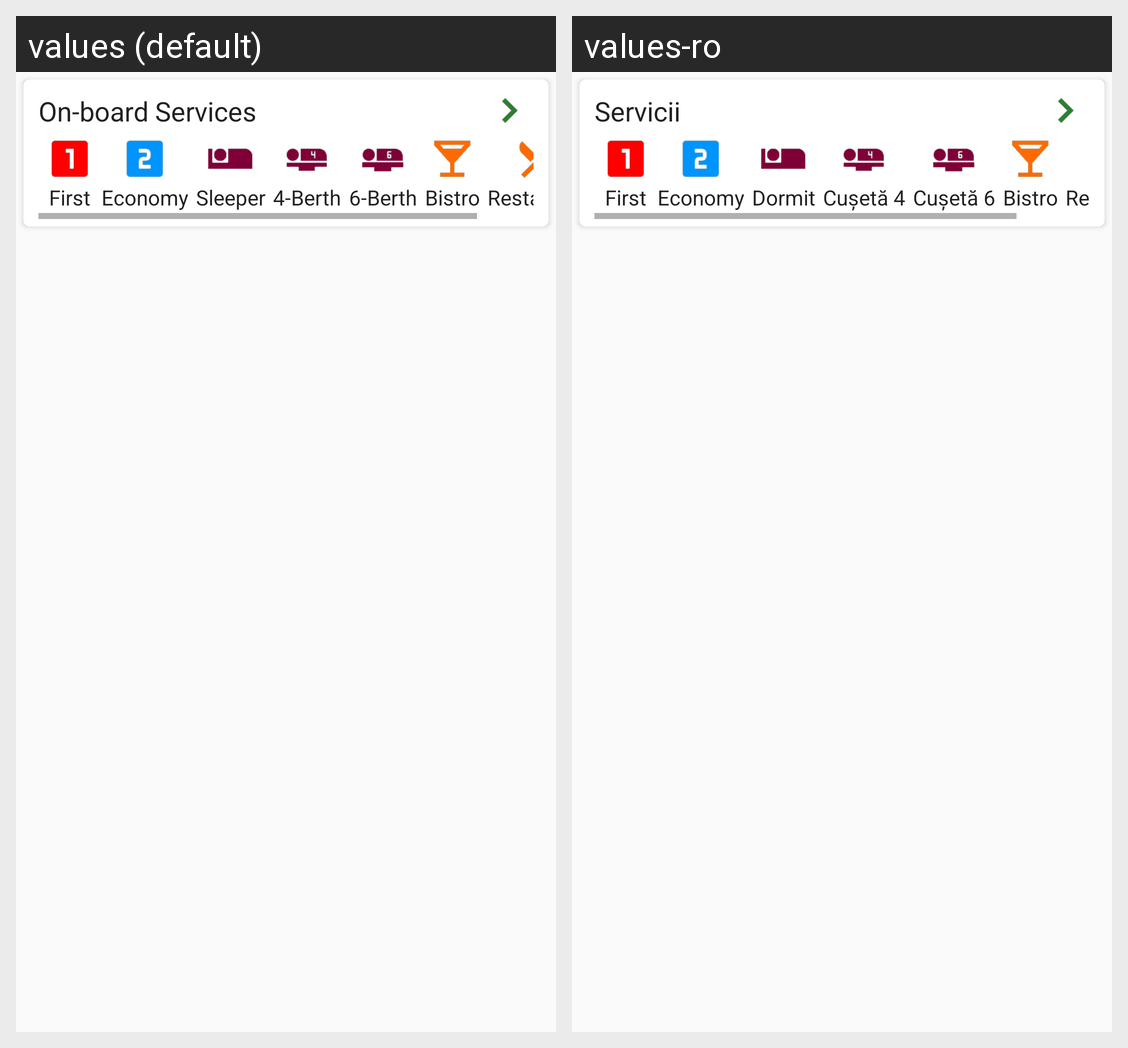

This grid shows one Android layout under two languages. Give, for every string resource on the screen, its name, the default text and each shown locale's text.
Android screen res/layout/fragment_train_service.xml rendered under 2 locales, left to right: values (default), values-ro. Device: Nexus 5 (rendered at 1080×1920; each locale shown at half size, 540×960, under a caption strip naming it); theme AppTheme.
Strings drawn on this screen, with the default value and each locale's value (text and hints the layout hard-codes, and strings that could not be matched under every locale, appear in the picture but are not listed):

title_train_service
  values: On-board Services
  values-ro: Servicii

service_c1
  values: First
  values-ro: First

service_c2
  values: Economy
  values-ro: Economy

service_d1
  values: Sleeper
  values-ro: Dormit

service_d4
  values: 4-Berth
  values-ro: Cușetă 4

service_d6
  values: 6-Berth
  values-ro: Cușetă 6

service_b
  values: Bistro
  values-ro: Bistro

service_r
  values: Restaurant
  values-ro: Restaurant
